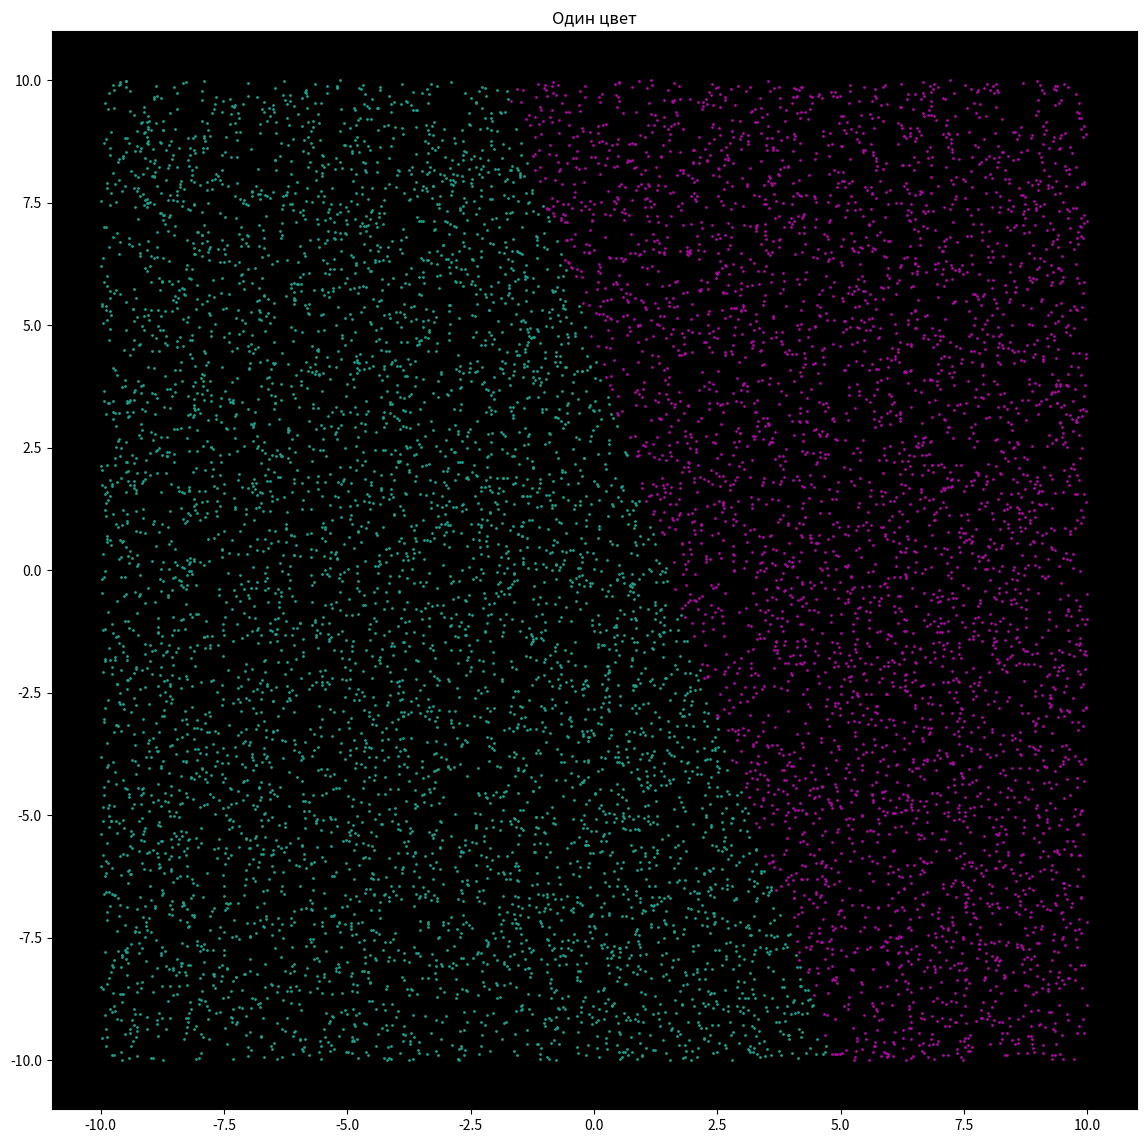

This figure's Python source:
import random
from numpy import linalg as LA
import matplotlib.pyplot as plt

import numpy as np

M = 2
N = 2
K = 10000
p = np.array([0.5, 0.5])
m = np.array([[2, 1], [-1, 1]])
C = np.array([
    [3.0, -1.0],
    [-1.0, 3.0]
])
C_1 = LA.inv(C)


lo = p[1] / p[0]
lo_ = np.log(lo)
x_1mass = []
y_1mass = []
x_2mass = []
y_2mass = []


for i in range(K):
    x = np.array([random.random() * 20 - 10, random.random() * 20 - 10])
    g__ = x.transpose().dot(C_1).dot(m[0] - m[1]) - 0.5 * (m[0] - m[1]).transpose().dot(C_1).dot(m[0] - m[1])
    print(x)

    if g__ < lo_:
        print('Первый класс')
        x_1mass.append(x[0])
        y_1mass.append(x[1])
    else:
        print('Второй класс')
        x_2mass.append(x[0])
        y_2mass.append(x[1])


fig, ax = plt.subplots()

# ключ цвета из {'b', 'g', 'r', 'c', 'm', 'y', 'k', 'w'}:
# RGB:
ax.scatter(x_1mass, y_1mass,
           c=[[0.1, 0.63, 0.55]],
           s=1)
# hex RGB:
ax.scatter(x_2mass, y_2mass,
           c='#ad09a3',
           s=1)


ax.set_facecolor('black')
ax.set_title('Один цвет')

#  Увеличим размер графика:
fig.set_figwidth(14)
fig.set_figheight(14)

plt.show()